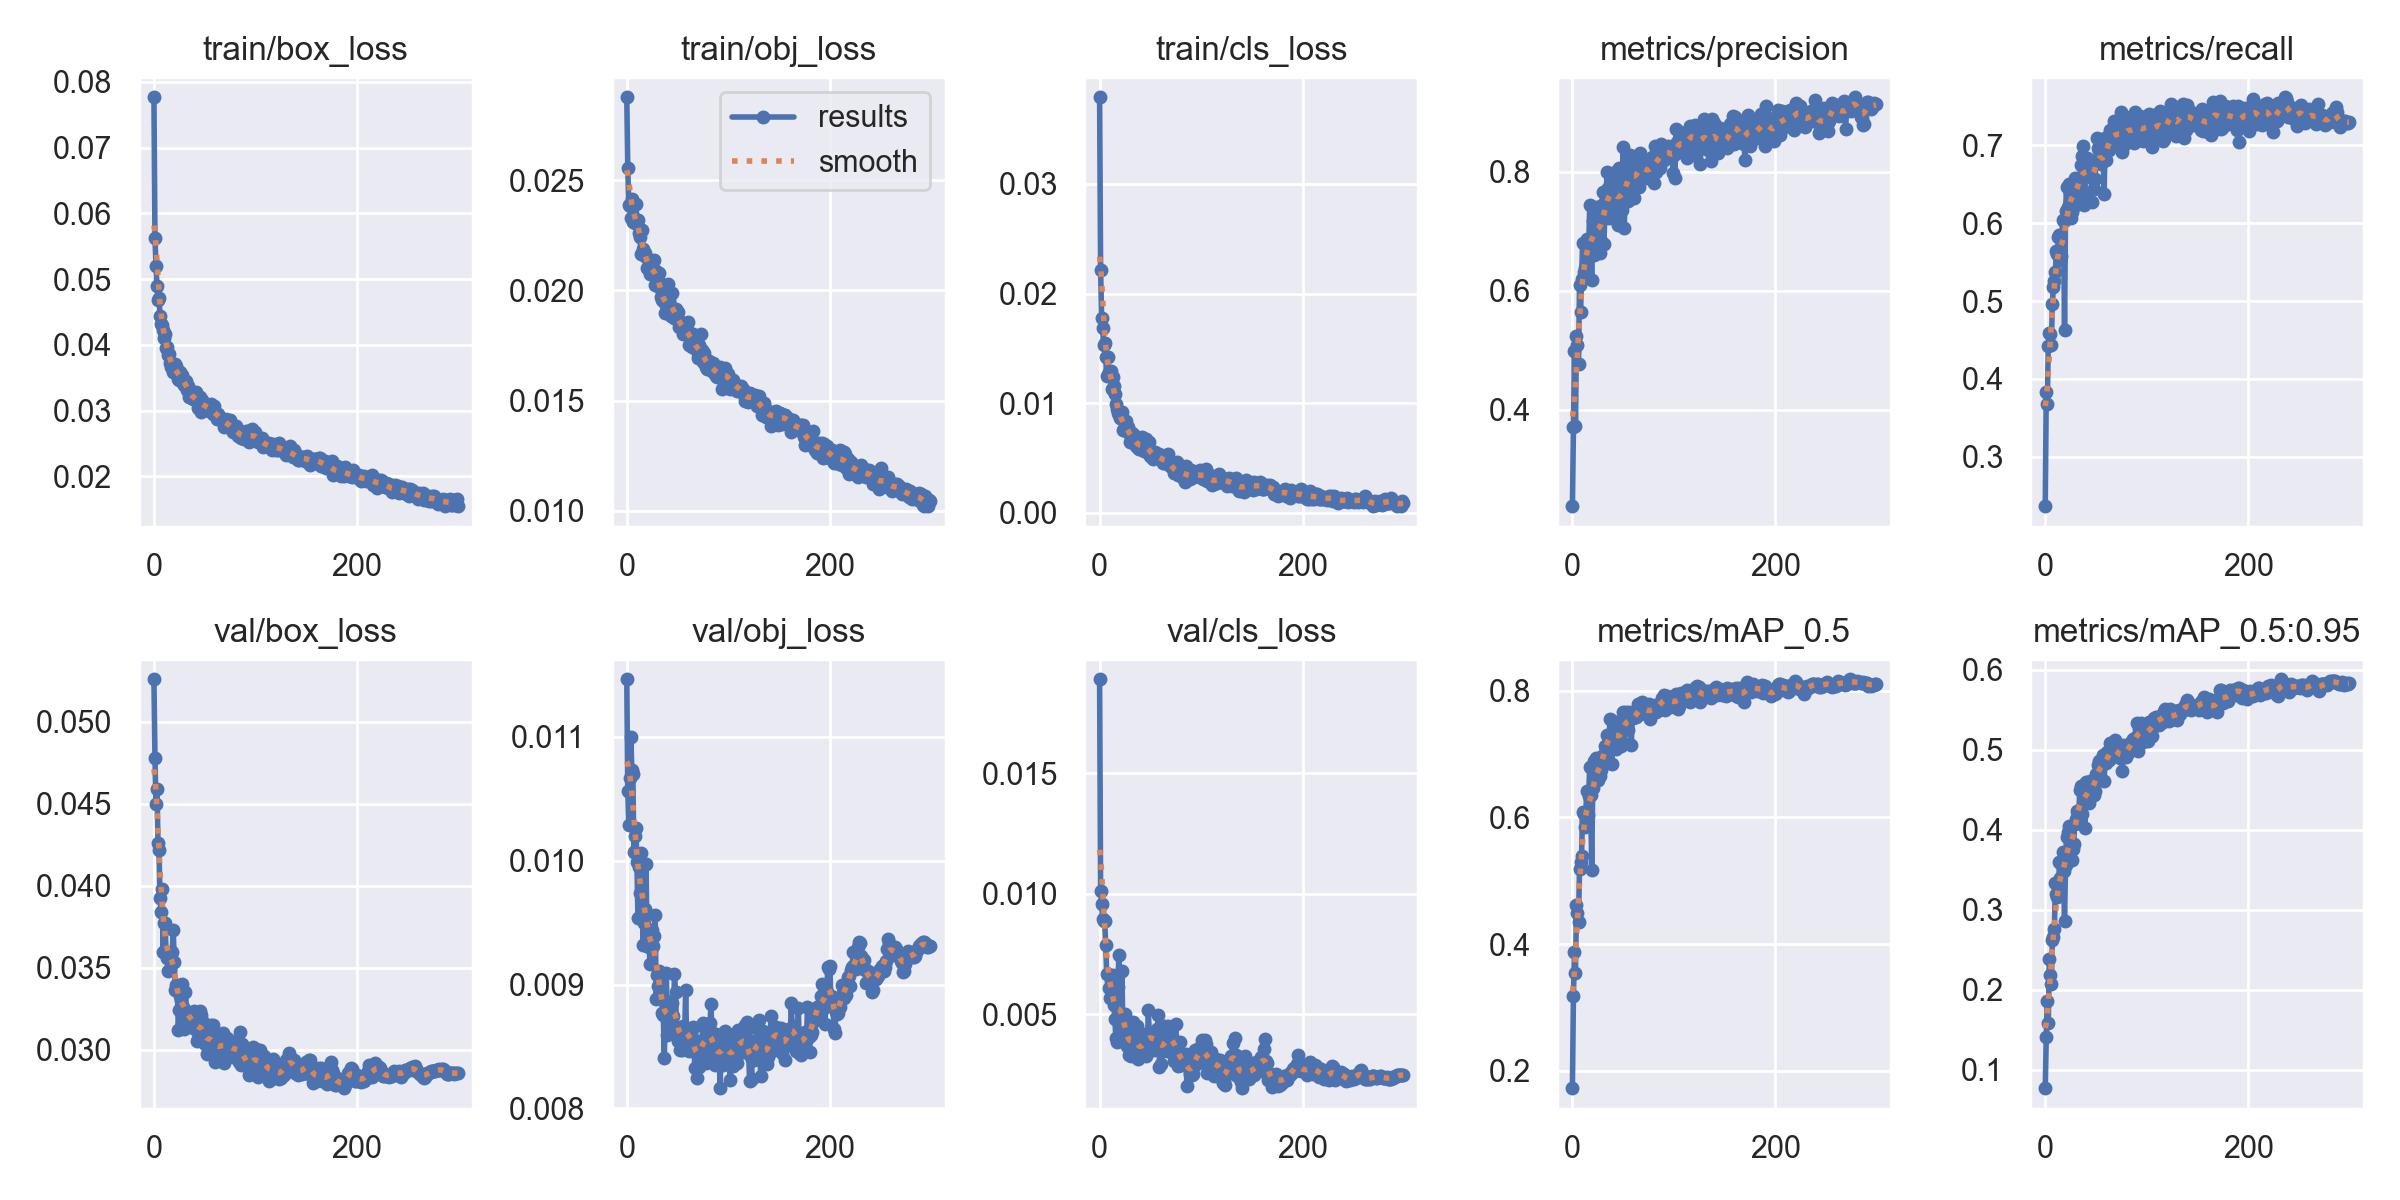

The data file committed next to this chart (first rows):
epoch, train/box_loss, train/obj_loss, train/cls_loss, metrics/precision, metrics/recall, metrics/mAP_0.5, metrics/mAP_0.5:0.95, val/box_loss, val/obj_loss, val/cls_loss, x/lr0, x/lr1, x/lr2
0, 0.07764, 0.02876, 0.0379, 0.2384, 0.2364, 0.1724, 0.07706, 0.05258, 0.01146, 0.01891, 0.07013, 0.003319, 0.003319
1, 0.05631, 0.02554, 0.02217, 0.3708, 0.3836, 0.3182, 0.1414, 0.04781, 0.01056, 0.01013, 0.04011, 0.00663, 0.00663
2, 0.05205, 0.02386, 0.01782, 0.4983, 0.3677, 0.3876, 0.1865, 0.04499, 0.01029, 0.009569, 0.01006, 0.00992, 0.00992
3, 0.04889, 0.02383, 0.01682, 0.3728, 0.4428, 0.3536, 0.1581, 0.04591, 0.01067, 0.008928, 0.009901, 0.009901, 0.009901
4, 0.04688, 0.02329, 0.01532, 0.5237, 0.4588, 0.461, 0.2385, 0.0426, 0.011, 0.008883, 0.009901, 0.009901, 0.009901
5, 0.04717, 0.02414, 0.01551, 0.5094, 0.4578, 0.4486, 0.218, 0.04219, 0.01073, 0.008863, 0.009868, 0.009868, 0.009868
6, 0.04441, 0.02312, 0.01417, 0.4774, 0.4433, 0.4356, 0.2073, 0.03923, 0.0107, 0.007888, 0.009835, 0.009835, 0.009835
7, 0.04321, 0.02328, 0.01251, 0.6098, 0.4959, 0.5187, 0.2619, 0.03839, 0.01007, 0.006667, 0.009802, 0.009802, 0.009802
8, 0.043, 0.02307, 0.01418, 0.5651, 0.5175, 0.5291, 0.2666, 0.0398, 0.0102, 0.006671, 0.009769, 0.009769, 0.009769
9, 0.04224, 0.0239, 0.01282, 0.6193, 0.5264, 0.5389, 0.2758, 0.03599, 0.01026, 0.006085, 0.009736, 0.009736, 0.009736
10, 0.04103, 0.02319, 0.01252, 0.6798, 0.5373, 0.6086, 0.3329, 0.03771, 0.009988, 0.005684, 0.009703, 0.009703, 0.009703
11, 0.0417, 0.02317, 0.01293, 0.6325, 0.5648, 0.6051, 0.3203, 0.0377, 0.009534, 0.006383, 0.00967, 0.00967, 0.00967
12, 0.03955, 0.02261, 0.0113, 0.6389, 0.5604, 0.5855, 0.3165, 0.03583, 0.009946, 0.006051, 0.009637, 0.009637, 0.009637
13, 0.03974, 0.02241, 0.01243, 0.6427, 0.5821, 0.5939, 0.3189, 0.0356, 0.009736, 0.006607, 0.009604, 0.009604, 0.009604
14, 0.0385, 0.02165, 0.01155, 0.6868, 0.5849, 0.642, 0.3603, 0.0348, 0.01006, 0.005367, 0.009571, 0.009571, 0.009571
15, 0.03858, 0.02274, 0.01086, 0.6579, 0.553, 0.6037, 0.3394, 0.03593, 0.009937, 0.004813, 0.009538, 0.009538, 0.009538
16, 0.03718, 0.02186, 0.009961, 0.6685, 0.5582, 0.6334, 0.3568, 0.03495, 0.009323, 0.004023, 0.009505, 0.009505, 0.009505
17, 0.03664, 0.02161, 0.009455, 0.7436, 0.6039, 0.6801, 0.372, 0.03544, 0.009497, 0.003847, 0.009472, 0.009472, 0.009472
18, 0.03695, 0.02172, 0.00909, 0.686, 0.6024, 0.6351, 0.3486, 0.03597, 0.009606, 0.006109, 0.009439, 0.009439, 0.009439
19, 0.0358, 0.02151, 0.008914, 0.6186, 0.4632, 0.5174, 0.2861, 0.03732, 0.009971, 0.007438, 0.009406, 0.009406, 0.009406
20, 0.0364, 0.02102, 0.008673, 0.7177, 0.6158, 0.6465, 0.3565, 0.03536, 0.009313, 0.004015, 0.009373, 0.009373, 0.009373
21, 0.03708, 0.021, 0.008652, 0.6611, 0.6468, 0.6895, 0.391, 0.03367, 0.009401, 0.004712, 0.00934, 0.00934, 0.00934
22, 0.03671, 0.02117, 0.009233, 0.711, 0.6206, 0.6748, 0.3975, 0.03395, 0.009304, 0.006772, 0.009307, 0.009307, 0.009307
23, 0.0354, 0.02074, 0.00755, 0.7416, 0.6499, 0.6938, 0.4051, 0.03395, 0.009166, 0.004168, 0.009274, 0.009274, 0.009274
24, 0.03487, 0.02117, 0.007523, 0.7142, 0.6395, 0.6806, 0.385, 0.03122, 0.009298, 0.003847, 0.009241, 0.009241, 0.009241
25, 0.03465, 0.02085, 0.008077, 0.707, 0.6073, 0.659, 0.3831, 0.03244, 0.009444, 0.005007, 0.009208, 0.009208, 0.009208
26, 0.03587, 0.02091, 0.008335, 0.6964, 0.6149, 0.67, 0.3618, 0.03329, 0.009314, 0.004379, 0.009175, 0.009175, 0.009175
27, 0.03501, 0.02139, 0.007611, 0.6642, 0.6473, 0.6652, 0.376, 0.03306, 0.009393, 0.003676, 0.009142, 0.009142, 0.009142
28, 0.03535, 0.02025, 0.007853, 0.6846, 0.64, 0.6757, 0.3819, 0.03401, 0.00956, 0.004317, 0.009109, 0.009109, 0.009109
29, 0.03424, 0.02088, 0.007301, 0.7436, 0.6586, 0.6969, 0.4069, 0.03263, 0.008881, 0.00331, 0.009076, 0.009076, 0.009076
30, 0.03384, 0.02071, 0.00647, 0.7666, 0.6231, 0.694, 0.4132, 0.03127, 0.009073, 0.00351, 0.009043, 0.009043, 0.009043
31, 0.03395, 0.02047, 0.006876, 0.6787, 0.6464, 0.693, 0.4239, 0.03354, 0.008991, 0.00326, 0.00901, 0.00901, 0.00901
32, 0.0345, 0.02081, 0.007253, 0.729, 0.6393, 0.7134, 0.4188, 0.03239, 0.009109, 0.004191, 0.008977, 0.008977, 0.008977
33, 0.03314, 0.02011, 0.006496, 0.7302, 0.6356, 0.7044, 0.4206, 0.03212, 0.008928, 0.004673, 0.008944, 0.008944, 0.008944
34, 0.03374, 0.01971, 0.007055, 0.7994, 0.6501, 0.7309, 0.4492, 0.03186, 0.009027, 0.004189, 0.008911, 0.008911, 0.008911
35, 0.03212, 0.01959, 0.006687, 0.7722, 0.675, 0.7281, 0.4547, 0.03137, 0.008774, 0.003562, 0.008878, 0.008878, 0.008878
36, 0.0324, 0.01962, 0.006073, 0.7231, 0.6867, 0.7212, 0.4196, 0.03204, 0.008752, 0.003734, 0.008845, 0.008845, 0.008845
37, 0.03187, 0.01948, 0.006572, 0.7758, 0.6987, 0.7561, 0.4547, 0.03186, 0.00841, 0.00452, 0.008812, 0.008812, 0.008812
38, 0.03182, 0.01899, 0.005901, 0.7942, 0.6236, 0.719, 0.4372, 0.03212, 0.008879, 0.003127, 0.008779, 0.008779, 0.008779
39, 0.03177, 0.01934, 0.005828, 0.7241, 0.6397, 0.6838, 0.4027, 0.03236, 0.00909, 0.003227, 0.008746, 0.008746, 0.008746
40, 0.03217, 0.01899, 0.00578, 0.7931, 0.6816, 0.7518, 0.4601, 0.03184, 0.008596, 0.00343, 0.008713, 0.008713, 0.008713
41, 0.03278, 0.0203, 0.006338, 0.7552, 0.6839, 0.7435, 0.4563, 0.03122, 0.008722, 0.003753, 0.00868, 0.00868, 0.00868
42, 0.03183, 0.01955, 0.00694, 0.7991, 0.6672, 0.7416, 0.4526, 0.03057, 0.008804, 0.003562, 0.008647, 0.008647, 0.008647
43, 0.03032, 0.01934, 0.006189, 0.7273, 0.6629, 0.7088, 0.4339, 0.03069, 0.008656, 0.004185, 0.008614, 0.008614, 0.008614
44, 0.03191, 0.01885, 0.005636, 0.7671, 0.6803, 0.7495, 0.4605, 0.03135, 0.008637, 0.003505, 0.008581, 0.008581, 0.008581
45, 0.03205, 0.01988, 0.006166, 0.7103, 0.6771, 0.7198, 0.4459, 0.03239, 0.008854, 0.004059, 0.008548, 0.008548, 0.008548
46, 0.02981, 0.01883, 0.006692, 0.8063, 0.6279, 0.7327, 0.4561, 0.03212, 0.008748, 0.003247, 0.008515, 0.008515, 0.008515
47, 0.03162, 0.01876, 0.005514, 0.7316, 0.6563, 0.7158, 0.4517, 0.03067, 0.009085, 0.003598, 0.008482, 0.008482, 0.008482
48, 0.03122, 0.01914, 0.005827, 0.7679, 0.6443, 0.7124, 0.4439, 0.03172, 0.008943, 0.005163, 0.008449, 0.008449, 0.008449
49, 0.0302, 0.01877, 0.006505, 0.7355, 0.657, 0.7192, 0.4479, 0.03117, 0.008647, 0.004105, 0.008416, 0.008416, 0.008416
50, 0.03093, 0.01903, 0.005199, 0.8415, 0.6786, 0.767, 0.4702, 0.03035, 0.008545, 0.003813, 0.008383, 0.008383, 0.008383
51, 0.03084, 0.01835, 0.005346, 0.706, 0.7094, 0.7448, 0.4683, 0.03092, 0.008636, 0.003879, 0.00835, 0.00835, 0.00835
52, 0.0305, 0.01845, 0.005122, 0.7673, 0.6964, 0.7483, 0.4814, 0.02974, 0.008472, 0.004096, 0.008317, 0.008317, 0.008317
53, 0.03035, 0.01858, 0.004921, 0.7627, 0.6929, 0.7659, 0.4862, 0.031, 0.008561, 0.004157, 0.008284, 0.008284, 0.008284
54, 0.02997, 0.01852, 0.005101, 0.824, 0.682, 0.7536, 0.4817, 0.03049, 0.008474, 0.003506, 0.008251, 0.008251, 0.008251
55, 0.03079, 0.01804, 0.005534, 0.7507, 0.6763, 0.7379, 0.4639, 0.03049, 0.008666, 0.003598, 0.008218, 0.008218, 0.008218
56, 0.03096, 0.0184, 0.005151, 0.8126, 0.687, 0.7671, 0.4863, 0.03153, 0.008548, 0.004313, 0.008185, 0.008185, 0.008185
57, 0.02982, 0.01814, 0.005046, 0.8277, 0.6879, 0.7632, 0.4929, 0.0303, 0.008593, 0.004362, 0.008152, 0.008152, 0.008152
58, 0.02952, 0.01843, 0.005113, 0.7954, 0.6371, 0.7147, 0.4608, 0.03154, 0.00896, 0.004941, 0.008119, 0.008119, 0.008119
59, 0.03064, 0.01801, 0.005404, 0.7767, 0.71, 0.7649, 0.4877, 0.03008, 0.008541, 0.002789, 0.008086, 0.008086, 0.008086
... 240 more rows
